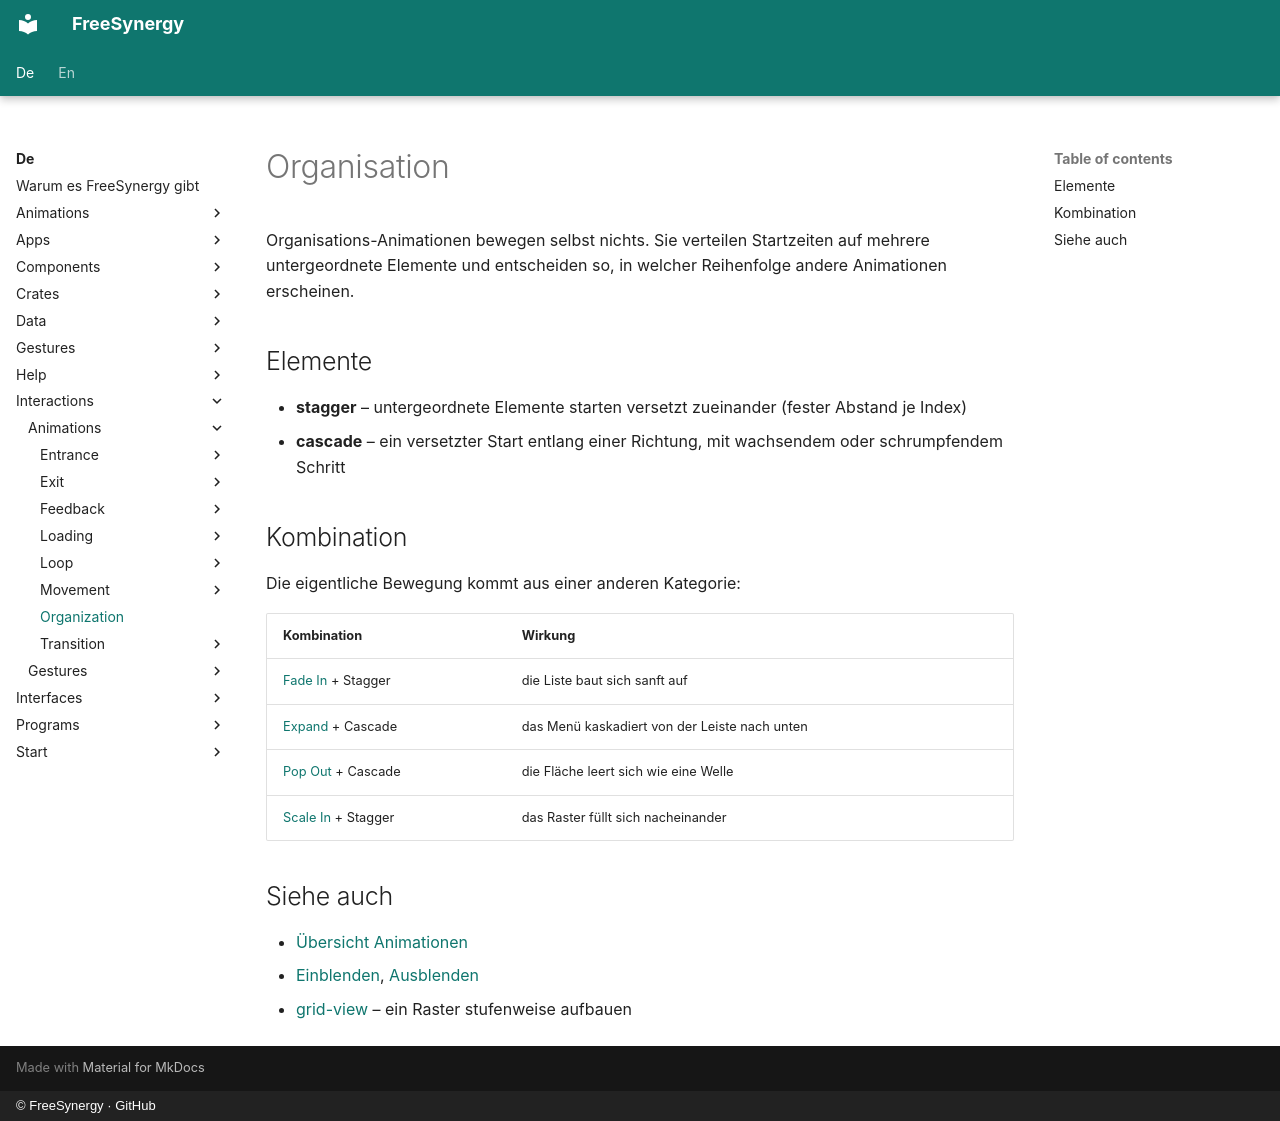

repository: FreeSynergy/fs-documentation · page: de/interactions/animations/organization/index.html · generator: mkdocs · copyright: © FreeSynergy · GitHub

# Organisation

Organisations-Animationen bewegen selbst nichts. Sie verteilen Startzeiten auf mehrere
untergeordnete Elemente und entscheiden so, in welcher Reihenfolge andere Animationen erscheinen.

## Elemente

- **stagger** – untergeordnete Elemente starten versetzt zueinander (fester Abstand je Index)
- **cascade** – ein versetzter Start entlang einer Richtung, mit wachsendem oder schrumpfendem Schritt

## Kombination

Die eigentliche Bewegung kommt aus einer anderen Kategorie:

| Kombination | Wirkung |
|-------------|---------|
| [Fade In](../entrance/fade-in/description.md) + Stagger | die Liste baut sich sanft auf |
| [Expand](../entrance/expand/description.md) + Cascade | das Menü kaskadiert von der Leiste nach unten |
| [Pop Out](../exit/pop-out/description.md) + Cascade | die Fläche leert sich wie eine Welle |
| [Scale In](../entrance/scale-in/description.md) + Stagger | das Raster füllt sich nacheinander |

## Siehe auch

- [Übersicht Animationen](../index.md)
- [Einblenden](../entrance/), [Ausblenden](../exit/)
- [grid-view](../../../components/widgets/data/grid-view/description.md) – ein Raster stufenweise aufbauen
